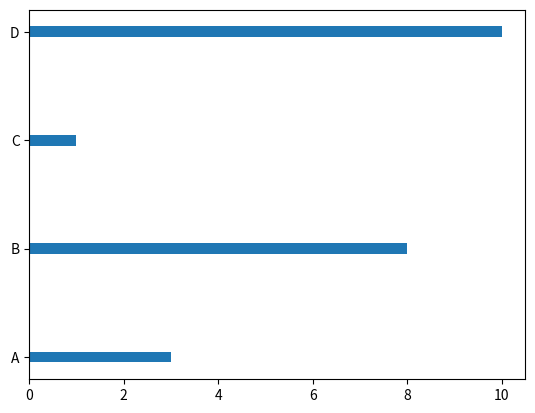

Recreate this plot in Python.
import matplotlib.pyplot as plt
import numpy as np

x = np.array(["A", "B", "C", "D"])
y = np.array([3, 8, 1, 10])

plt.barh(x, y, height = 0.1)
plt.show()




#Bar Height
#The barh() takes the keyword argument height to set the height of the bars:
#
#Example
#Draw 4 very thin bars:
#
#
#The default height value is 0.8
